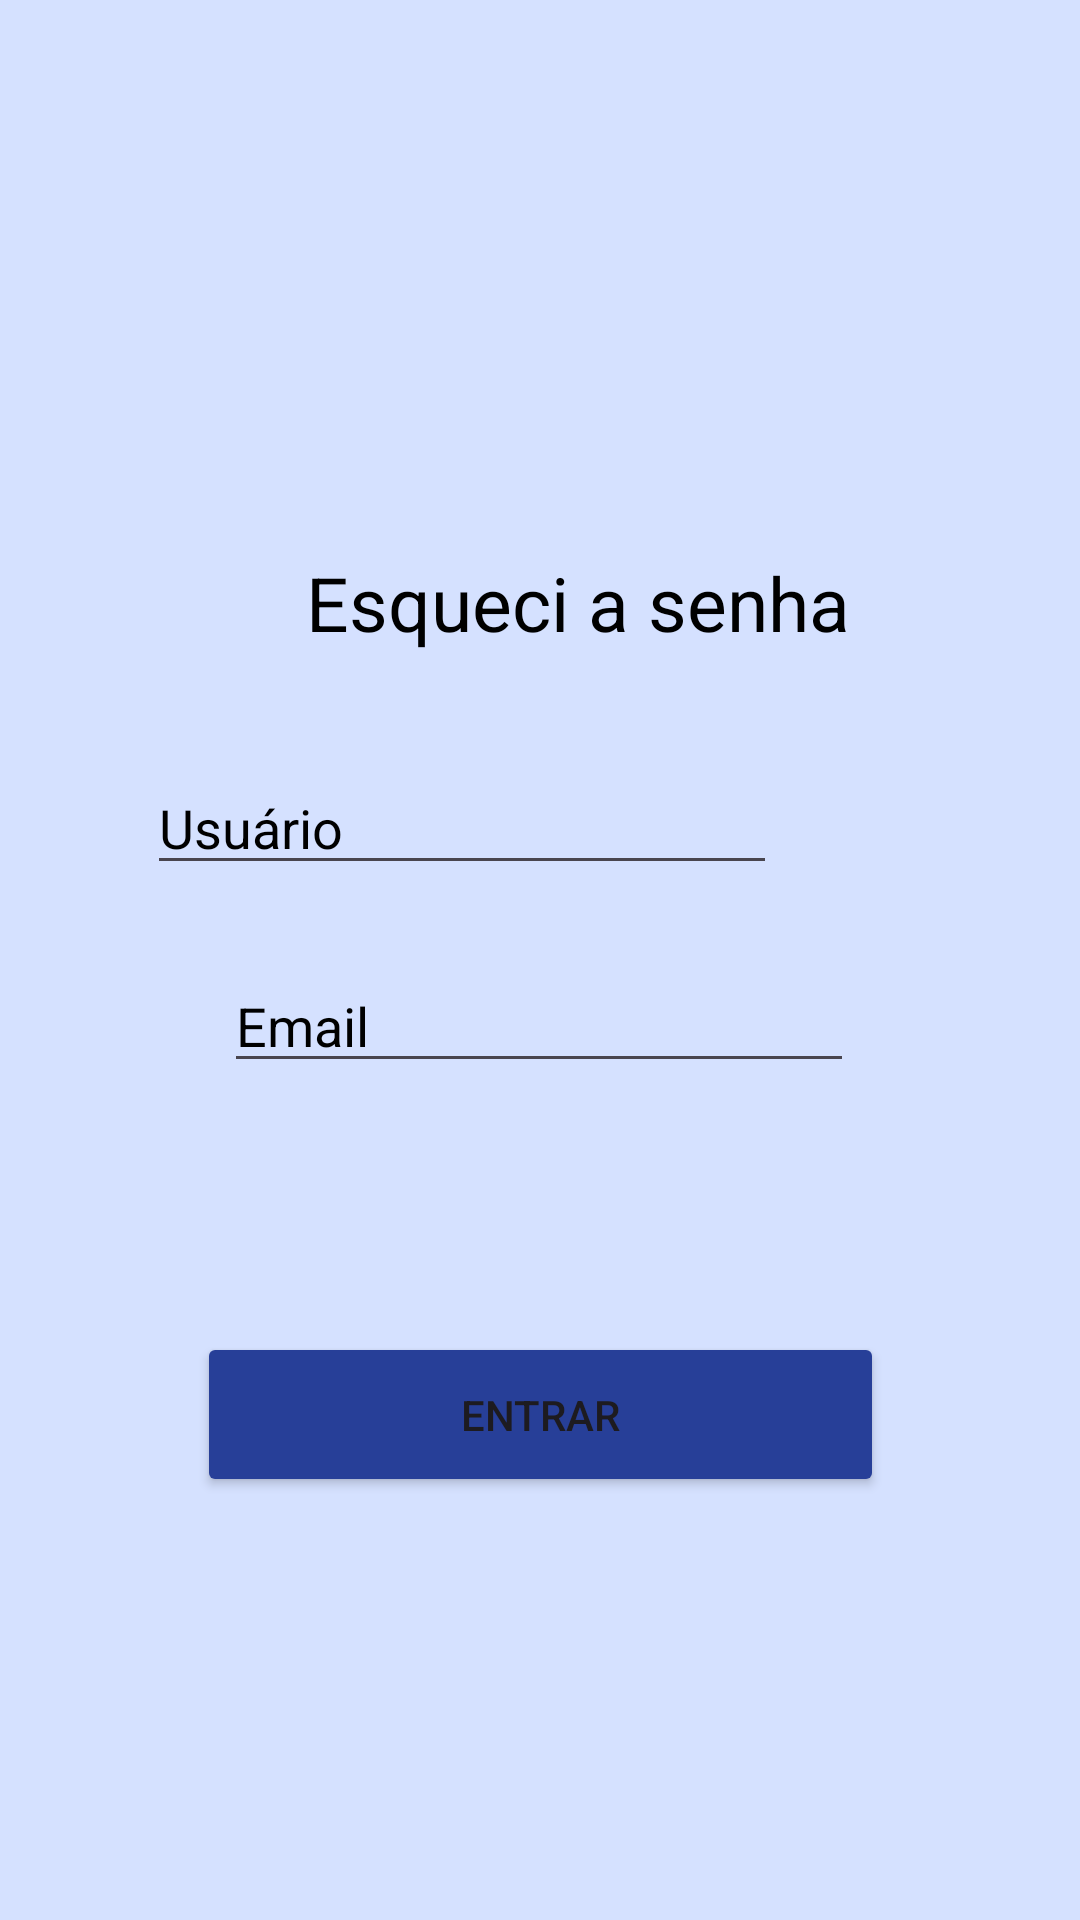

Produce the Android XML layout that renders to this screen, including the resource entries it uses.
<!-- AndroidManifest.xml: application theme Theme.AcademiaUnifor -->
<!-- res/layout/activity_esqueci.xml -->
<?xml version="1.0" encoding="utf-8"?>
<androidx.constraintlayout.widget.ConstraintLayout xmlns:android="http://schemas.android.com/apk/res/android"
    xmlns:app="http://schemas.android.com/apk/res-auto"
    xmlns:tools="http://schemas.android.com/tools"
    android:id="@+id/main"
    android:layout_width="match_parent"
    android:layout_height="match_parent"
    android:background="#D5E1FF"
    tools:context=".EsqueciActivity">

    <Button
        android:id="@+id/buttonEsqueciB"
        android:layout_width="229dp"
        android:layout_height="55dp"
        android:layout_marginStart="91dp"
        android:layout_marginTop="83dp"
        android:layout_marginEnd="91dp"
        android:backgroundTint="#273F98"
        android:text="Entrar"
        app:layout_constraintEnd_toEndOf="parent"
        app:layout_constraintStart_toStartOf="parent"
        app:layout_constraintTop_toBottomOf="@+id/editTextTextEmailEsqueci" />

    <TextView
        android:id="@+id/textViewEsqueci"
        android:layout_width="wrap_content"
        android:layout_height="wrap_content"
        android:layout_marginStart="134dp"
        android:layout_marginTop="184dp"
        android:layout_marginEnd="176dp"
        android:text="Esqueci a senha"
        android:textColor="#000000"
        android:textSize="25sp"
        app:layout_constraintEnd_toEndOf="parent"
        app:layout_constraintHorizontal_bias="0.246"
        app:layout_constraintStart_toStartOf="parent"
        app:layout_constraintTop_toTopOf="parent" />

    <EditText
        android:id="@+id/editTextTextEmailEsqueci"
        android:layout_width="wrap_content"
        android:layout_height="wrap_content"
        android:layout_marginStart="100dp"
        android:layout_marginTop="102dp"
        android:layout_marginEnd="101dp"
        android:ems="10"
        android:hint="Email"
        android:inputType="text"
        android:textColor="#000000"
        android:textColorHint="#000000"
        app:layout_constraintEnd_toEndOf="parent"
        app:layout_constraintStart_toStartOf="parent"
        app:layout_constraintTop_toBottomOf="@+id/textViewEsqueci" />

    <EditText
        android:id="@+id/editTextTextUserEsqueci"
        android:layout_width="wrap_content"
        android:layout_height="wrap_content"
        android:layout_marginStart="100dp"
        android:layout_marginTop="36dp"
        android:layout_marginEnd="101dp"
        android:ems="10"
        android:hint="Usuário"
        android:inputType="text"
        android:textColor="#000000"
        android:textColorHint="#000000"
        app:layout_constraintEnd_toEndOf="parent"
        app:layout_constraintHorizontal_bias="1.0"
        app:layout_constraintStart_toStartOf="parent"
        app:layout_constraintTop_toBottomOf="@+id/textViewEsqueci" />
</androidx.constraintlayout.widget.ConstraintLayout>
<!-- resources referenced by this layout -->
<resources>
  <style name="Theme.AcademiaUnifor" parent="Base.Theme.AcademiaUnifor" />
  <style name="Base.Theme.AcademiaUnifor" parent="Theme.Material3.Light.NoActionBar">
          
          <item name="android:windowBackground">#D6E2FF</item>
          <item name="colorSurface">#D6E2FF</item> 
          <item name="android:statusBarColor">#D6E2FF</item> 
      </style>
</resources>
